5-way image classification set "HAM10000" from GitHub (adikuma/Skin-Lesion-Classification); label vocabulary: akiec, bcc, bkl, mel, vasc.

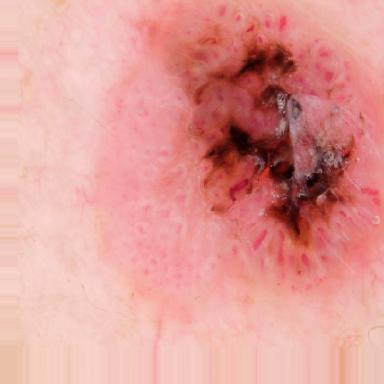
Label: bkl

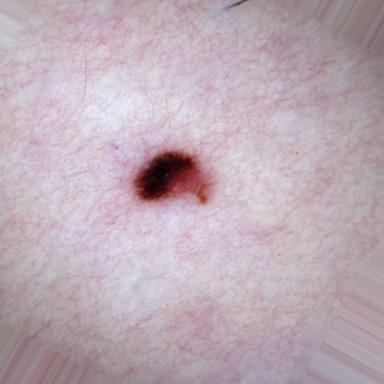
Label: mel

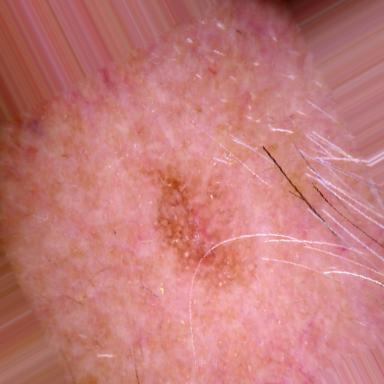
Label: akiec

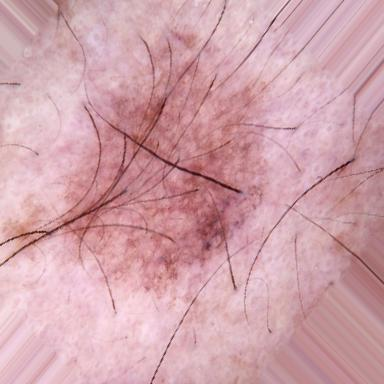
Label: bkl

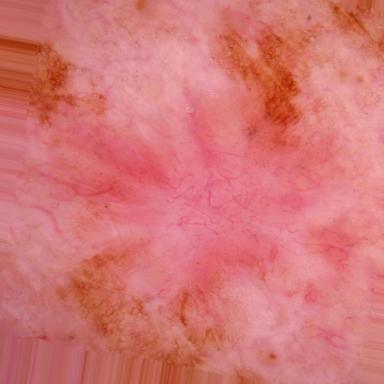
Label: bcc

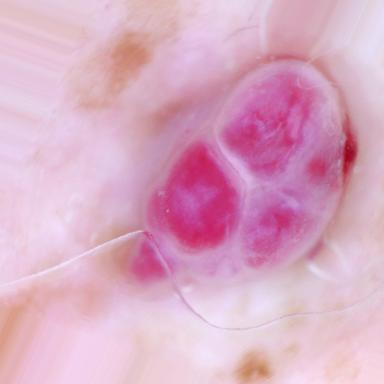
Label: vasc
